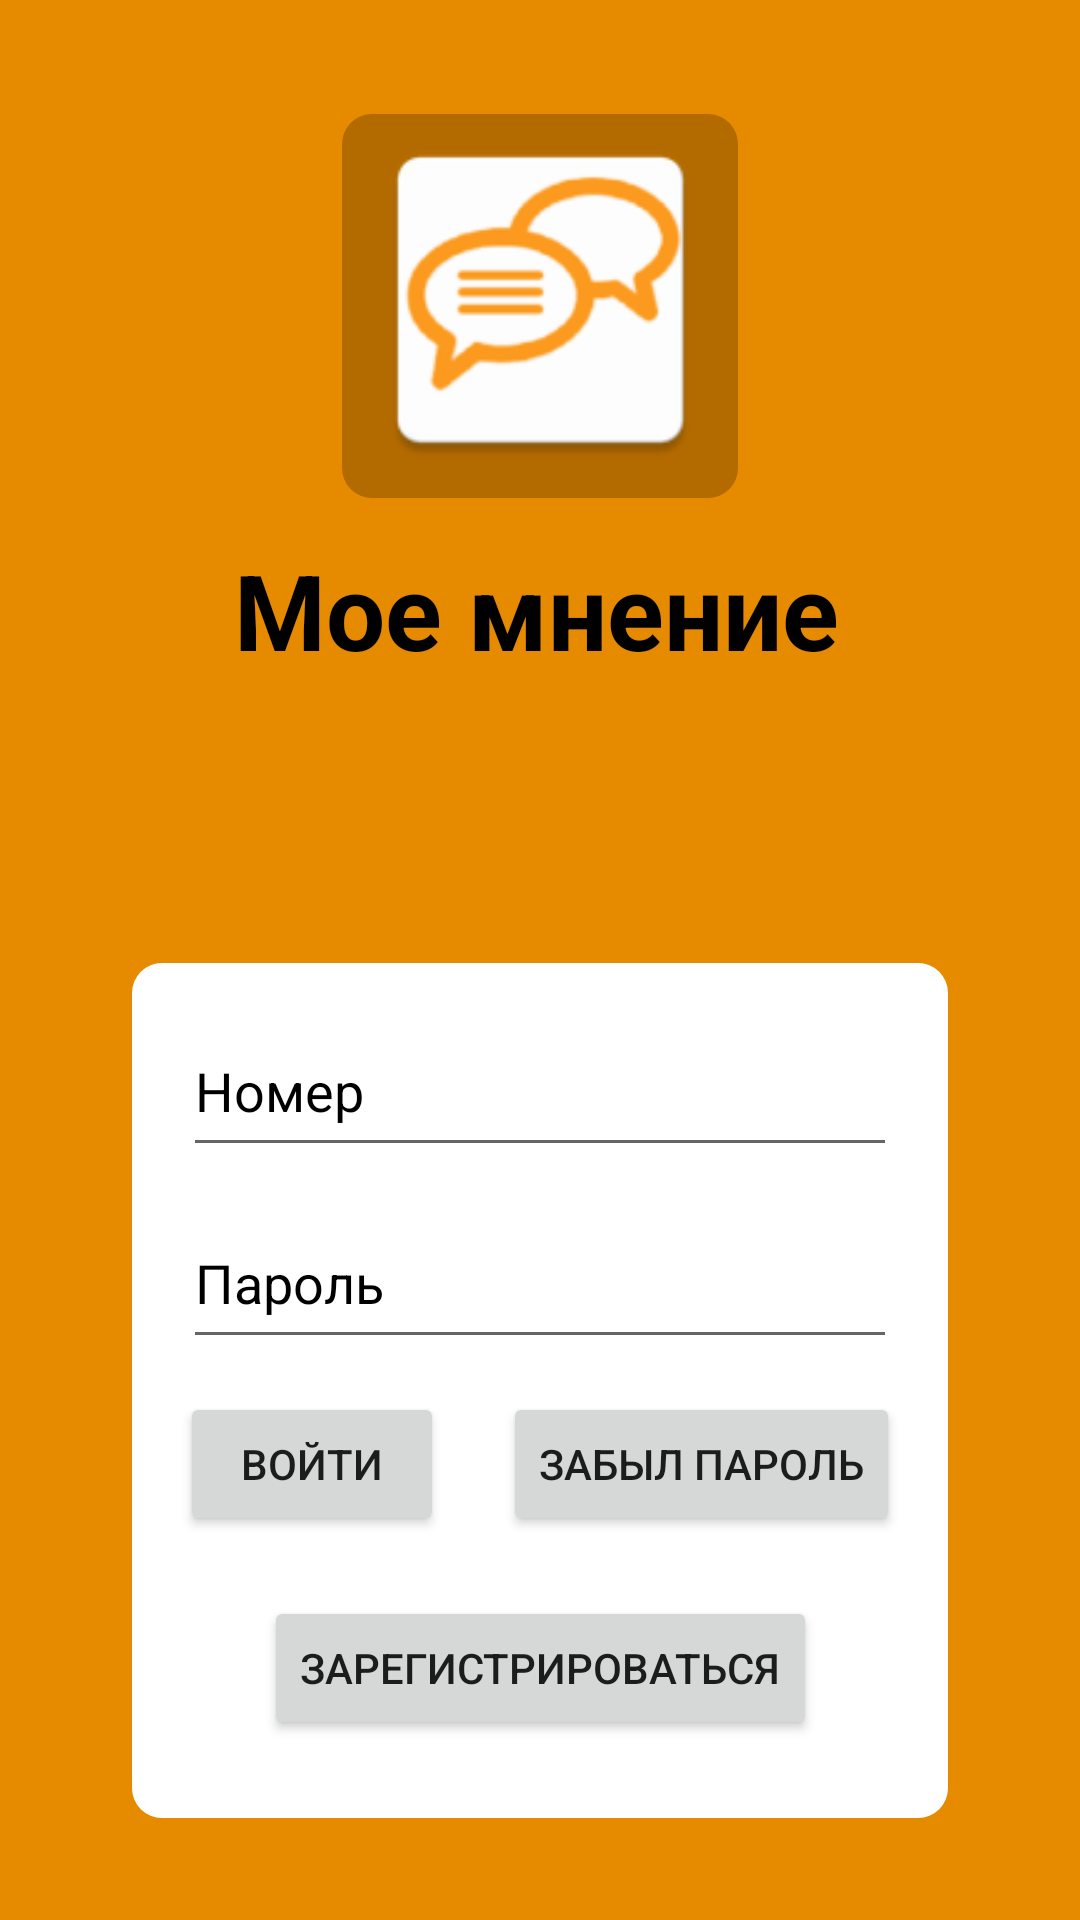

Reconstruct the res/layout file that produces this screen, plus the resources it refers to.
<!-- AndroidManifest.xml: activity theme AppTheme.NoActionBar -->
<!-- res/layout/activity_main.xml -->
<?xml version="1.0" encoding="utf-8"?>
<android.support.constraint.ConstraintLayout xmlns:android="http://schemas.android.com/apk/res/android"
    xmlns:app="http://schemas.android.com/apk/res-auto"
    xmlns:tools="http://schemas.android.com/tools"
    android:layout_width="match_parent"
    android:layout_height="match_parent"
    android:background="#e68a00"
    tools:context=".MainActivity">

    <TextView
        android:id="@+id/textView"
        android:layout_width="204dp"
        android:layout_height="wrap_content"
        android:layout_marginTop="20dp"
        android:text="@string/app_name"
        android:textColor="#000000"
        android:textSize="35dp"

        android:textStyle="bold"
        app:layout_constraintEnd_toEndOf="parent"
        app:layout_constraintStart_toStartOf="parent"
        app:layout_constraintTop_toBottomOf="@+id/ImageViewIcon" />

    <ImageView
        android:id="@+id/ImageViewIconTwo"
        android:layout_width="140dp"
        android:layout_height="140dp"
        android:layout_marginTop="32dp"
        android:background="@drawable/draw_icon_two"
        app:layout_constraintEnd_toEndOf="parent"
        app:layout_constraintStart_toStartOf="parent"
        app:layout_constraintTop_toTopOf="parent" />

    <ImageView
        android:id="@+id/ImageViewIcon"
        android:layout_width="125dp"
        android:layout_height="120dp"
        android:layout_marginTop="40dp"
        android:src="@mipmap/ic_launcher"
        app:layout_constraintEnd_toEndOf="parent"
        app:layout_constraintStart_toStartOf="parent"
        app:layout_constraintTop_toTopOf="parent" />

    <ImageView
        android:id="@+id/imageView"
        android:layout_width="280dp"
        android:layout_height="297dp"
        android:layout_marginBottom="28dp"
        android:background="@drawable/draw_image"
        app:layout_constraintBottom_toBottomOf="parent"
        app:layout_constraintEnd_toEndOf="parent"
        app:layout_constraintStart_toStartOf="parent" />

    <EditText
        android:id="@+id/EditLogin"
        android:layout_width="238dp"
        android:layout_height="54dp"
        android:textColorHint="#000"
        android:layout_marginTop="20dp"
        android:hint="Номер"
        android:textColorHighlight="#000"
        android:textColor="#000"
        app:layout_constraintEnd_toEndOf="@+id/imageView"
        app:layout_constraintStart_toStartOf="@+id/imageView"
        app:layout_constraintTop_toTopOf="@+id/imageView" />

    <EditText
        android:id="@+id/EditPassword"
        android:layout_width="238dp"
        android:layout_height="54dp"
        android:layout_marginTop="84dp"
        android:hint="Пароль"
        android:password="true"
        android:textColor="#000"
        android:textColorHighlight="#000000"
        android:textColorHint="#000"
        app:layout_constraintEnd_toEndOf="@+id/imageView"
        app:layout_constraintStart_toStartOf="@+id/imageView"
        app:layout_constraintTop_toTopOf="@+id/imageView" />

    <Button
        android:id="@+id/Button_reg"
        android:layout_width="wrap_content"
        android:layout_height="wrap_content"
        android:layout_marginStart="20dp"
        android:layout_marginBottom="20dp"
        android:text="Войти"
        android:onClick="OnCilikTwo"
        app:layout_constraintBottom_toTopOf="@+id/Button_register"
        app:layout_constraintStart_toStartOf="@+id/imageView" />

    <Button
        android:id="@+id/Button_register"
        android:layout_width="wrap_content"
        android:layout_height="wrap_content"
        android:layout_marginBottom="32dp"
        android:onClick="OnCilik"
        android:text="зарегистрироваться"
        app:layout_constraintBottom_toBottomOf="@+id/imageView"
        app:layout_constraintEnd_toEndOf="@+id/imageView"
        app:layout_constraintStart_toStartOf="@+id/imageView" />

    <Button
        android:id="@+id/Button_zab"
        android:layout_width="wrap_content"
        android:layout_height="wrap_content"
        android:layout_marginEnd="20dp"
        android:layout_marginBottom="20dp"
        android:text="Забыл пароль"
        app:layout_constraintBottom_toTopOf="@+id/Button_register"
        app:layout_constraintEnd_toEndOf="@+id/imageView" />


</android.support.constraint.ConstraintLayout>
<!-- resources referenced by this layout -->
<resources>
  <!-- drawable draw_icon_two (drawable) -->
  <?xml version="1.0" encoding="utf-8"?>
  <inset xmlns:android="http://schemas.android.com/apk/res/android"
      android:insetBottom="6dp"
      android:insetLeft="4dp"
      android:insetRight="4dp"
      android:insetTop="6dp">
      <ripple android:color="?attr/colorControlHighlight">
          <item>
              <shape android:shape="rectangle"
                  android:tint="#b36b00">
                  <corners android:radius="10dp"/>
                  <solid android:color="#1a237e"/>
                  <padding android:bottom="6dp"/>
              </shape>
          </item>
      </ripple>
  </inset>
  <!-- drawable draw_image (drawable) -->
  <?xml version="1.0" encoding="utf-8"?>
  <inset xmlns:android="http://schemas.android.com/apk/res/android"
      android:insetBottom="6dp"
      android:insetLeft="4dp"
      android:insetRight="4dp"
      android:insetTop="6dp">
      <ripple android:color="?attr/colorControlHighlight">
          <item>
              <shape android:shape="rectangle"
                  android:tint="#ffffff">
                  <corners android:radius="10dp"/>
                  <solid android:color="#1a237e"/>
                  <padding android:bottom="6dp"/>
              </shape>
          </item>
      </ripple>
  </inset>
  <!-- mipmap ic_launcher: png bitmap (mipmap-hdpi, 2686 bytes) -->
  <string name="app_name">Мое мнение</string>
  <style name="AppTheme.NoActionBar">
          <item name="windowActionBar">false</item>
          <item name="windowNoTitle">true</item>
      </style>
</resources>
